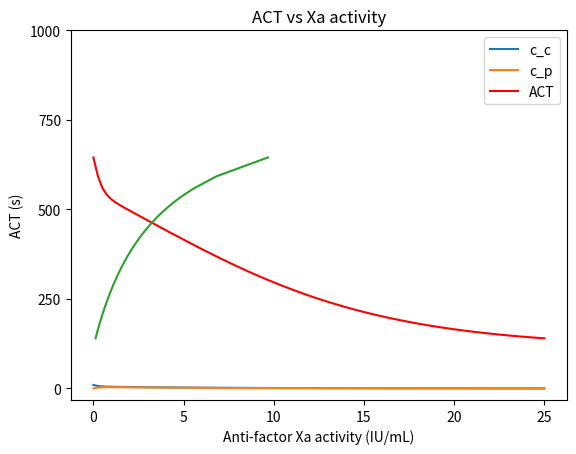

Write Python code to recreate this figure.
# import relevant libraries
from scipy.integrate import odeint
from scipy.integrate import solve_ivp
import numpy as np
import matplotlib.pyplot as plt

# Define the parameters for the model
v_c_baseline = 3.1 
v_c = 3.1 
v_p = 2.23 
q = 4.67   
c_l = 0.841  
dosed_i = 30000.0  
dosed_d = 0
td = 1
b_vc_bw = 1.02 
bw_i = 77.5 
wi_vc = 0

# calculate patient specific central volume through bodyweight
def patient_vci(v_c_baseline, b_vc_bw, bw_i, wi_vc):
    v_ci = v_c_baseline + b_vc_bw * np.log10(bw_i / 70.0) + wi_vc
    return v_ci

v_ci = patient_vci(v_c_baseline, b_vc_bw, bw_i, wi_vc)

#solve the differential equations through solve_ivp
def model(t, y):
    c_c, c_p = y
    input_t = dosed_i / v_c if t == td else 0.0
    dCc_dt = input_t + q * (c_p / v_p - c_c / v_ci) - c_l / v_ci * c_c
    dCp_dt = q * (c_c / v_ci - c_p / v_p)
    return [dCc_dt, dCp_dt]

initial_conditions = [dosed_i / v_c, 0.0]
t_span = (0.0, 25.0)

sol = solve_ivp(model, t_span, initial_conditions, t_eval=np.linspace(0.0, 25.0, 100))

t = sol.t
c_c = sol.y[0]
c_p = sol.y[1]

'''
#solve the differential equation through odeint
def pk_model(y, t, dose_i, dose_d, t_d, v_c, v_p, q, cl):
    c_c, c_p = y
    input_t = dose_d / v_c if t % t_d == 0 else 0
    dc_c_dt = input_t + q * (c_p / v_p - c_c / v_c) - (cl / v_c) * c_c
    dc_p_dt = q * (c_c / v_c - c_p / v_p)

    return [dc_c_dt, dc_p_dt]

initial_conditions = [dosed_i / v_c, 0.0]
t = np.linspace(0, 10, 100)

y = odeint(pk_model, initial_conditions, t, args=(dosed_i, dosed_d, td, v_c, v_p, q, c_l))

c_c = y[:, 0]
c_p = y[:, 1]
'''

plt.plot(t, c_c/1000, label='c_c')
plt.plot(t, c_p/1000, label='c_p')
plt.xlabel('Time')
plt.ylabel('Anti-factor Xa activity (IU/mL)')
plt.legend()
plt.show()

#calculate ACT values
ACT0 = 116.0  
Emax = 720.0  
C50 = 3490
def ACT(ACT0, Emax, C50, c_c):
    """This function calculates the ACT values."""
    ACT = ACT0 + (Emax * c_c) / (C50 + c_c)
    return ACT

ACT = ACT(ACT0, Emax, C50, c_c)
print(ACT)

plt.plot(t, ACT, label='ACT', color='red')
plt.xlabel('Time')
plt.ylabel('ACT')
plt.legend()
plt.show()

plt.plot(c_c/1000, ACT)
plt.yticks(np.arange(0, 1100, step=250))
plt.xlabel('Anti-factor Xa activity (IU/mL)')
plt.ylabel('ACT (s)')
plt.title('ACT vs Xa activity')
plt.show()
